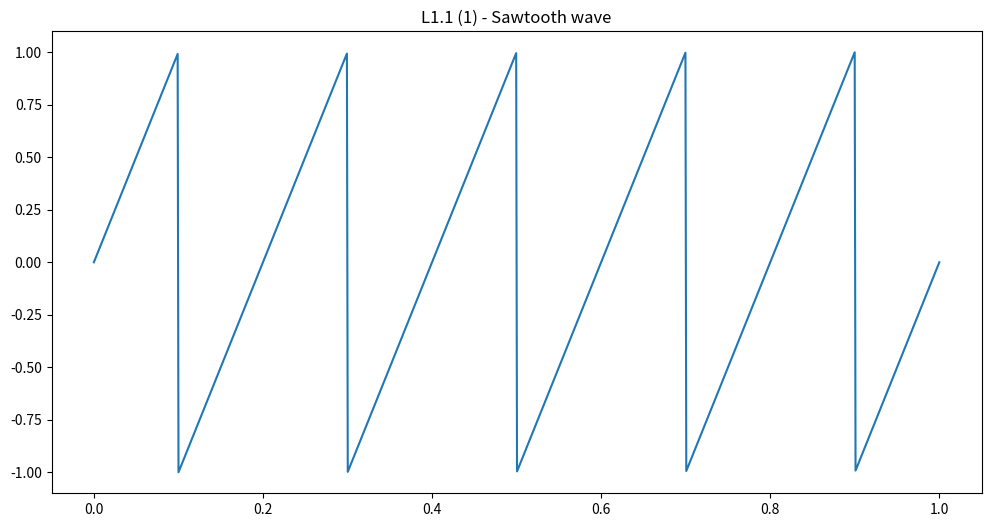
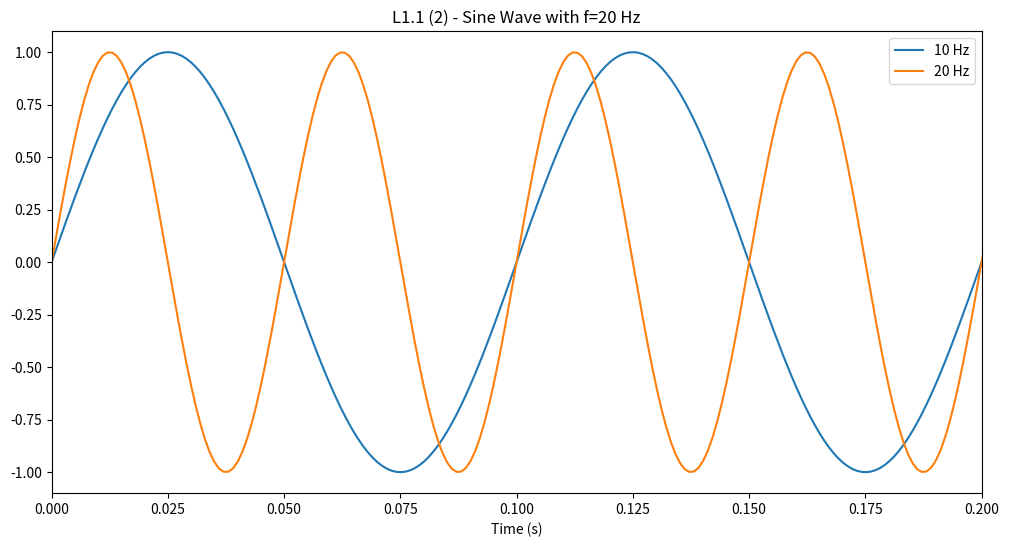
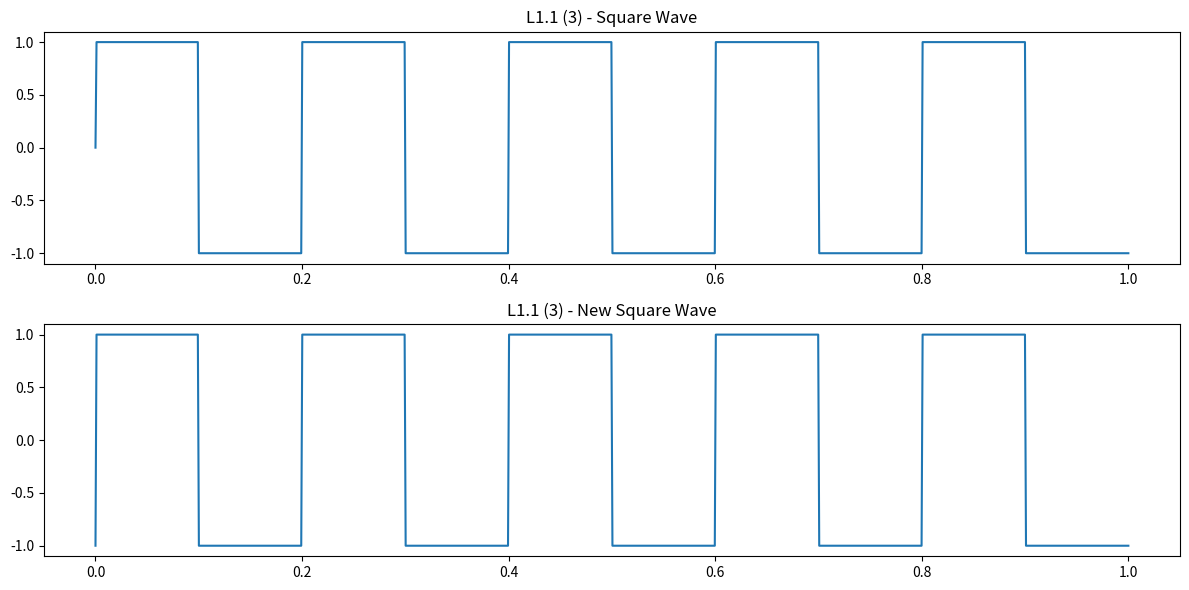
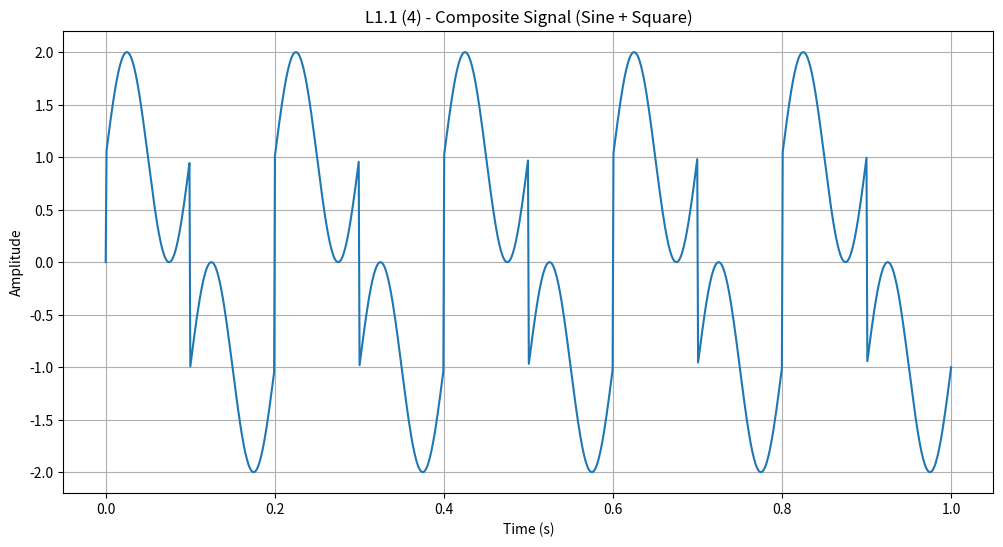

Source code (Python) for these figures, in order:
#LAB 1 - 1.1
import numpy as np
import matplotlib.pyplot as plt

# Time vector
t = np.linspace(0, 1, 1000)

# Generate signals
sine_wave = np.sin(2 * np.pi * 10 * t)
square_wave = np.sign(np.sin(2 * np.pi * 5 * t))

# Plot signals
# plt.figure(figsize=(12, 6))
# plt.subplot(2, 1, 1)
# plt.plot(t, sine_wave)
# plt.title('Sine Wave')
#
# plt.subplot(2, 1, 2)
# plt.plot(t, square_wave)
# plt.title('Square Wave')
# plt.tight_layout()
# plt.show()

######################
# L1.1
#
## 1. Modify the code to create a sawtooth wave.
#    Describe the mathematical function you used.

sawtooth_wave = 2 * (t * 5 - np.floor(0.5 + t * 5))
# This function creates a sawtooth wave by:
# 1. Multiplying time t by frequency (5 Hz)
# 2. Subtracting the floor of (t*5 + 0.5) to create periodic ramps
# 3. Multiplying by 2 to scale the amplitude to [-1, 1]

# Plot signals
plt.figure(figsize=(12, 6))
plt.title('L1.1 (1) - Sawtooth wave')
plt.plot(t, sawtooth_wave)
plt.show()

## 2. Change the frequency of the sine wave to 20 Hz.
##    How does this affect the plot?
#    Changing the frequency to 20 Hz doubles the number of cycles,
#    making the waveform appear more compressed horizontally.
sine_wave_2 = np.sin(2 * np.pi * 20 * t)

plt.figure(figsize=(12, 6))
plt.plot(t, sine_wave, label='10 Hz')
plt.plot(t, sine_wave_2, label='20 Hz')
plt.title('L1.1 (2) - Sine Wave with f=20 Hz')
plt.xlim(0, 0.2)  # Set x-axis range from 0 to 0.2 seconds
plt.xlabel('Time (s)')
plt.legend()
plt.show()

## 3. What happens to the square wave if you change the sign function
##    to np.ceil(np.sin(2 * np.pi * 5 * t)) * 2 - 1 ? Explain why.

square_wave2 = np.ceil(np.sin(2 * np.pi * 5 * t)) * 2 - 1

# The original square wave transitions symmetrically between +1 and -1,
# while the modified square wave using np.ceil stays at +1 for a
# longer portion of the cycle, switching to -1 abruptly. This
# difference occurs because np.ceil rounds up the sine values,
# extending the time spent at the positive level.

plt.figure(figsize=(12, 6))
plt.subplot(2, 1, 1)
plt.plot(t, square_wave)
plt.title('L1.1 (3) - Square Wave')

plt.subplot(2, 1, 2)
plt.plot(t, square_wave2)
plt.title('L1.1 (3) - New Square Wave')

plt.tight_layout()
plt.show()

## 4. Create a composite signal by adding the sine wave and square wave
##    together. Plot this new signal and describe its characteristics.

composite_signal = sine_wave + square_wave

# "The composite signal shows:
# 1. A distorted sine-like shape
# 2. Amplitude range of approximately -2 to +2
# 3. Dominant higher frequency from the sine wave
# 4. Sharp transitions from the square wave
# 5. Visible 'beats' due to frequency interference"


plt.figure(figsize=(12, 6))
plt.plot(t, composite_signal)
plt.title('L1.1 (4) - Composite Signal (Sine + Square)')
plt.xlabel('Time (s)')
plt.ylabel('Amplitude')
plt.grid(True)
plt.show()

## 5. How might understanding different signal types be useful in
## real-world applications? Provide an example.

# Understanding signal types is crucial in medical devices:

# - Sine waves in ECG machines to detect heart rhythms
# - Square waves in pacemakers to regulate heartbeats
# - Sawtooth waves in nerve stimulators for pain management

# This knowledge enables engineers to design precise, effective medical
#  equipment for diagnosis and treatment.
